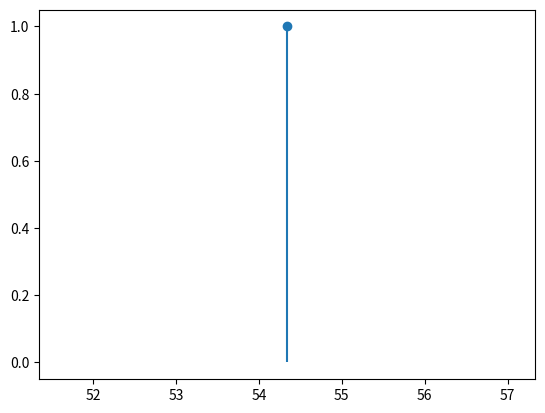

Reproduce this figure in Python. (Note: this script raises an exception after producing the figure.)
import numpy as np
import matplotlib.pyplot as plt

if __name__ == '__main__':
    np.random.seed(100)
    x = np.random.rand(1)*100
    plt.stem([x], [1])
    plt.hold(True)
    y = np.arange(int(np.round(x*2)))
    plt.stem(y, 0*y)
    z = np.exp(-(y-x)**2/10)
    z = z/np.sum(z)
    plt.plot(z, 'r')
    plt.show()
